6-way image classification set "object_crop_cls6" from GitHub (NovaZone1/Robot_arm); label vocabulary: blue block, dark bottle, green bottle, orange bottle, red block, yellow block.

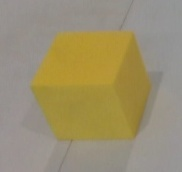
Label: yellow block

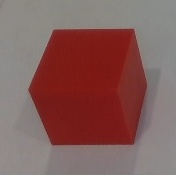
Label: red block

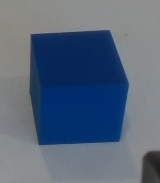
Label: blue block

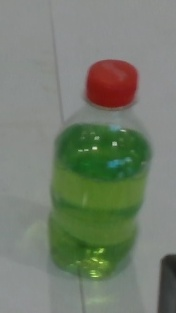
Label: green bottle

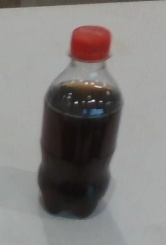
Label: dark bottle

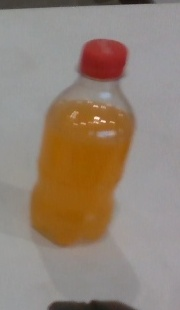
Label: orange bottle
